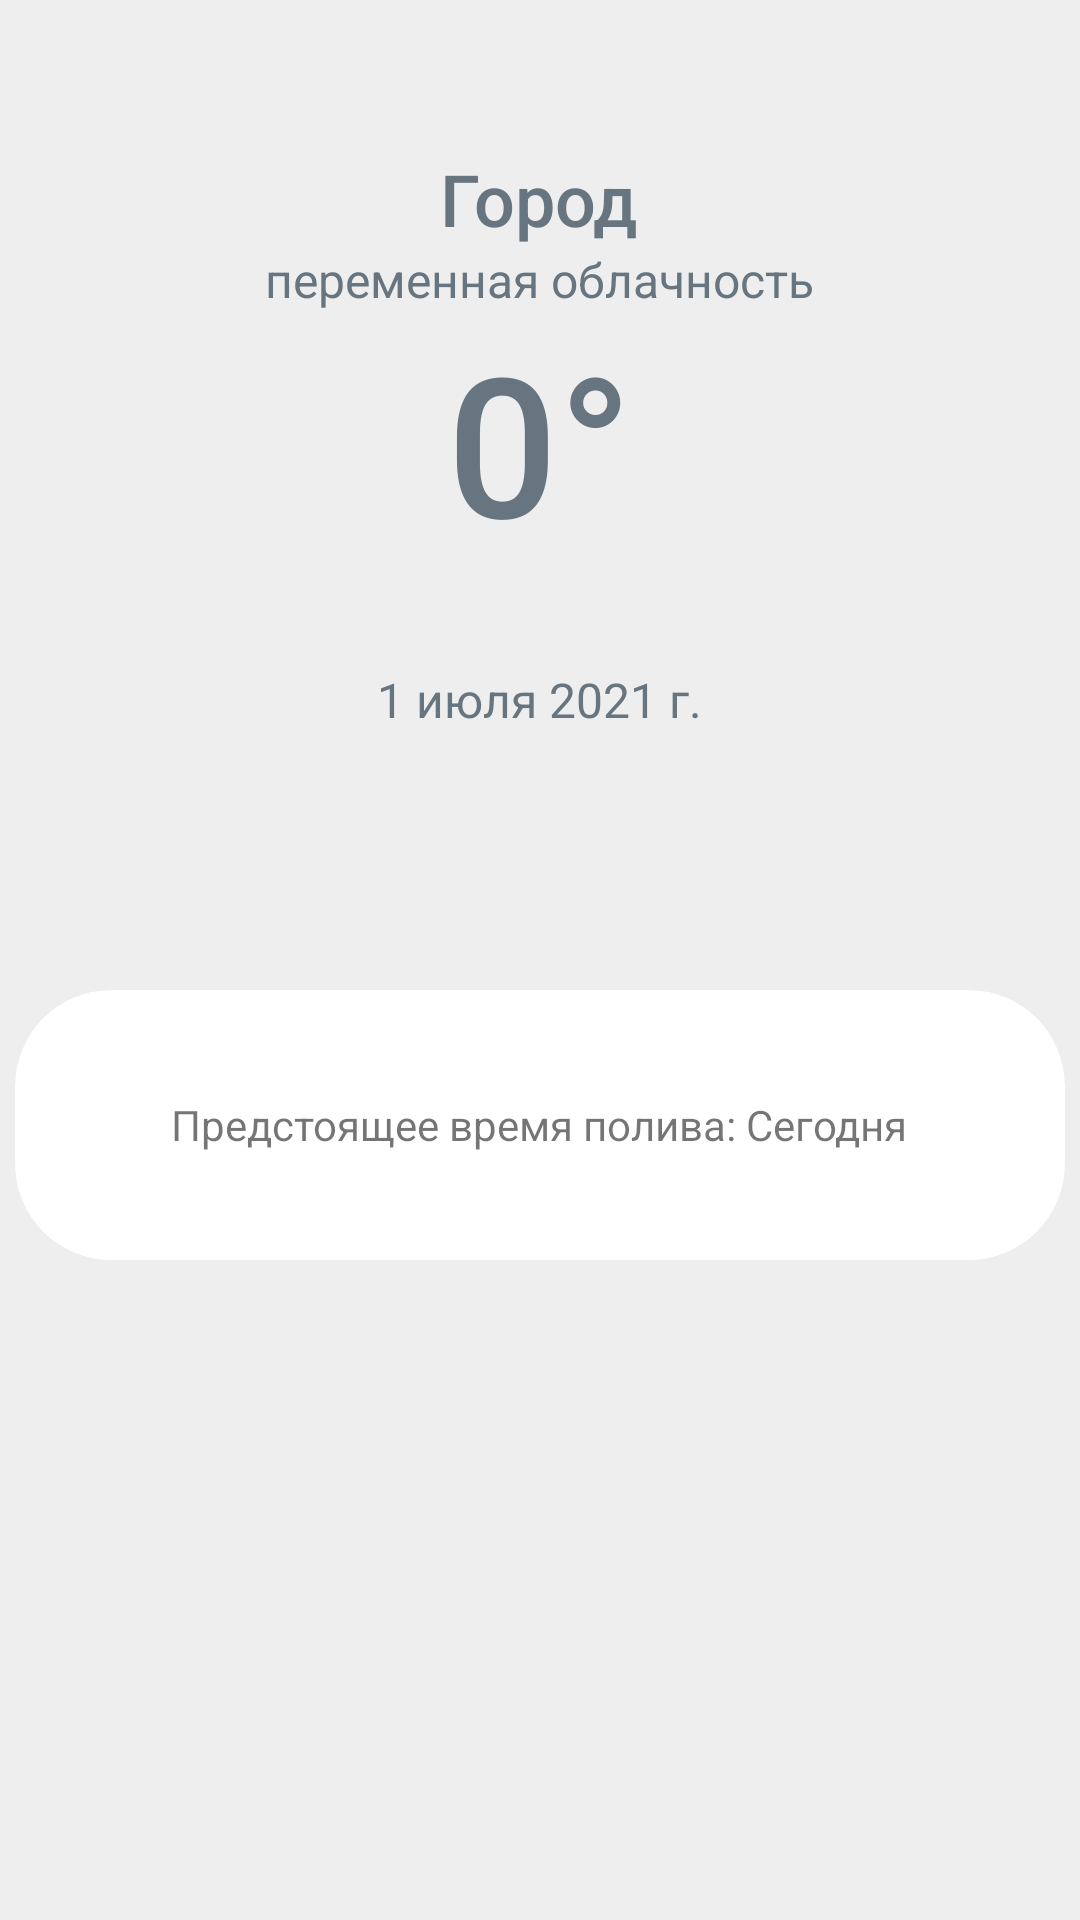

Write the Android layout XML for this screen, with the resource values it uses.
<!-- AndroidManifest.xml: application theme BookShare -->
<!-- res/layout/fragment_weather.xml -->
<?xml version="1.0" encoding="utf-8"?>
<layout>
    <LinearLayout
        xmlns:android="http://schemas.android.com/apk/res/android"
        xmlns:app="http://schemas.android.com/apk/res-auto"
        xmlns:tools="http://schemas.android.com/tools"
        android:layout_width="match_parent"
        android:layout_height="match_parent"
        android:gravity="center"
        tools:context=".presentation.fragment.WeatherFragment">

        
        
        
        
        
        

        <LinearLayout
            android:id="@+id/placeWeather"
            android:layout_width="match_parent"
            android:layout_height="match_parent"
            android:background="#EEEEEE"
            android:orientation="vertical">

            <androidx.constraintlayout.widget.ConstraintLayout
                android:layout_width="match_parent"
                android:layout_height="450dp">

                
                
                
                
                
                
                

                
                
                
                
                
                

                <LinearLayout
                    android:layout_width="match_parent"
                    android:layout_height="wrap_content"
                    android:layout_marginTop="50dp"
                    android:gravity="center_horizontal"
                    android:orientation="vertical"
                    app:layout_constraintTop_toTopOf="parent">

                    <TextView
                        android:id="@+id/weather_city"
                        android:layout_width="wrap_content"
                        android:layout_height="wrap_content"
                        android:fontFamily="sans-serif-medium"
                        android:text="@string/City"
                        android:textColor="@color/blue_main_secondary"
                        android:textSize="24sp" />

                    <TextView
                        android:id="@+id/weather_weather"
                        android:layout_width="wrap_content"
                        android:layout_height="wrap_content"
                        android:text="@string/WeatherStateHolder"
                        android:textColor="@color/blue_main_secondary"
                        android:textSize="16sp" />

                    <TextView
                        android:id="@+id/weather_current_weather"
                        android:layout_width="wrap_content"
                        android:layout_height="wrap_content"
                        android:fontFamily="sans-serif-medium"
                        android:text="@string/TempWeatherState"
                        android:textColor="@color/blue_main_secondary"
                        android:textSize="65sp" />

                    <ImageView
                        android:id="@+id/weather_icon"
                        android:layout_width="32dp"
                        android:layout_height="32dp"
                        tools:src="@drawable/ic_baseline_wb_sunny_24"/>

                    <TextView
                        android:id="@+id/weather_date"
                        android:layout_width="wrap_content"
                        android:layout_height="wrap_content"
                        android:text="@string/TempDate"
                        android:textColor="@color/blue_main_secondary"
                        android:textSize="16sp" />
                </LinearLayout>

                <LinearLayout
                    android:layout_width="match_parent"
                    android:layout_height="150dp"
                    android:gravity="center"
                    app:layout_constraintBottom_toBottomOf="parent"
                    app:layout_constraintStart_toStartOf="parent">

                    <androidx.cardview.widget.CardView
                        android:layout_width="350dp"
                        android:layout_height="90dp"
                        app:cardCornerRadius="32dp"
                        app:cardElevation="0dp">

                        <TextView
                            android:id="@+id/upcoming_water"
                            android:layout_gravity="center"
                            android:layout_width="wrap_content"
                            android:layout_height="wrap_content"
                            android:text="@string/TempDateForAlarm"/>

                    </androidx.cardview.widget.CardView>
                </LinearLayout>

            </androidx.constraintlayout.widget.ConstraintLayout>

            <androidx.recyclerview.widget.RecyclerView
                android:id="@+id/weatherDays"
                android:layout_width="match_parent"
                android:layout_height="wrap_content"
                tools:listitem="@layout/weather_item"
                />


            
            
            
            
            
            
            
            
            

            
            
            
            
            

        </LinearLayout>
    </LinearLayout>
</layout>
<!-- res/layout/weather_item.xml (included above) -->
<?xml version="1.0" encoding="utf-8"?>
<layout xmlns:app="http://schemas.android.com/apk/res-auto"
    xmlns:tools="http://schemas.android.com/tools"
    xmlns:android="http://schemas.android.com/apk/res/android">
<androidx.cardview.widget.CardView
    android:layout_width="150dp"
    android:layout_height="150dp"
    app:cardCornerRadius="32dp"
    android:backgroundTint="@color/grey"
    >

    <LinearLayout
        android:layout_width="match_parent"
        android:layout_height="match_parent"
        android:orientation="vertical"
        android:gravity="center">

    <TextView
        android:id="@+id/weather_item_day_of_the_week"
        android:layout_width="wrap_content"
        android:layout_height="wrap_content"
        android:layout_marginBottom="16dp"
        android:text="День недели"/>

    <ImageView
        android:id="@+id/imageView4"
        android:layout_width="wrap_content"
        android:layout_height="wrap_content"
        tools:srcCompat="@drawable/ic_baseline_wb_sunny_24" />


    <TextView
        android:id="@+id/degree"
        android:layout_marginTop="16dp"
        android:layout_width="wrap_content"
        android:layout_height="wrap_content"
        android:text="День недели"/>
    </LinearLayout>
</androidx.cardview.widget.CardView>
</layout>
<!-- resources referenced by this layout -->
<resources>
  <color name="blue_main_secondary">#66757F</color>
  <color name="grey">#f4f4f4</color>
  <string name="City">Город</string>
  <string name="TempDate">1 июля 2021 г.</string>
  <string name="TempDateForAlarm">Предстоящее время полива: Сегодня</string>
  <string name="TempWeatherState">0°</string>
  <string name="WeatherStateHolder">переменная облачность</string>
  <style name="BookShare" parent="Theme.MaterialComponents.Light">
          <item name="colorPrimary">@color/green_main</item>
          <item name="colorPrimaryDark">@color/blue_main_dark</item>
          <item name="colorSecondary">@color/blue_main_secondary</item>
      </style>
  <color name="green_main">#4aa96c</color>
  <color name="blue_main_dark">#292F33</color>
</resources>
